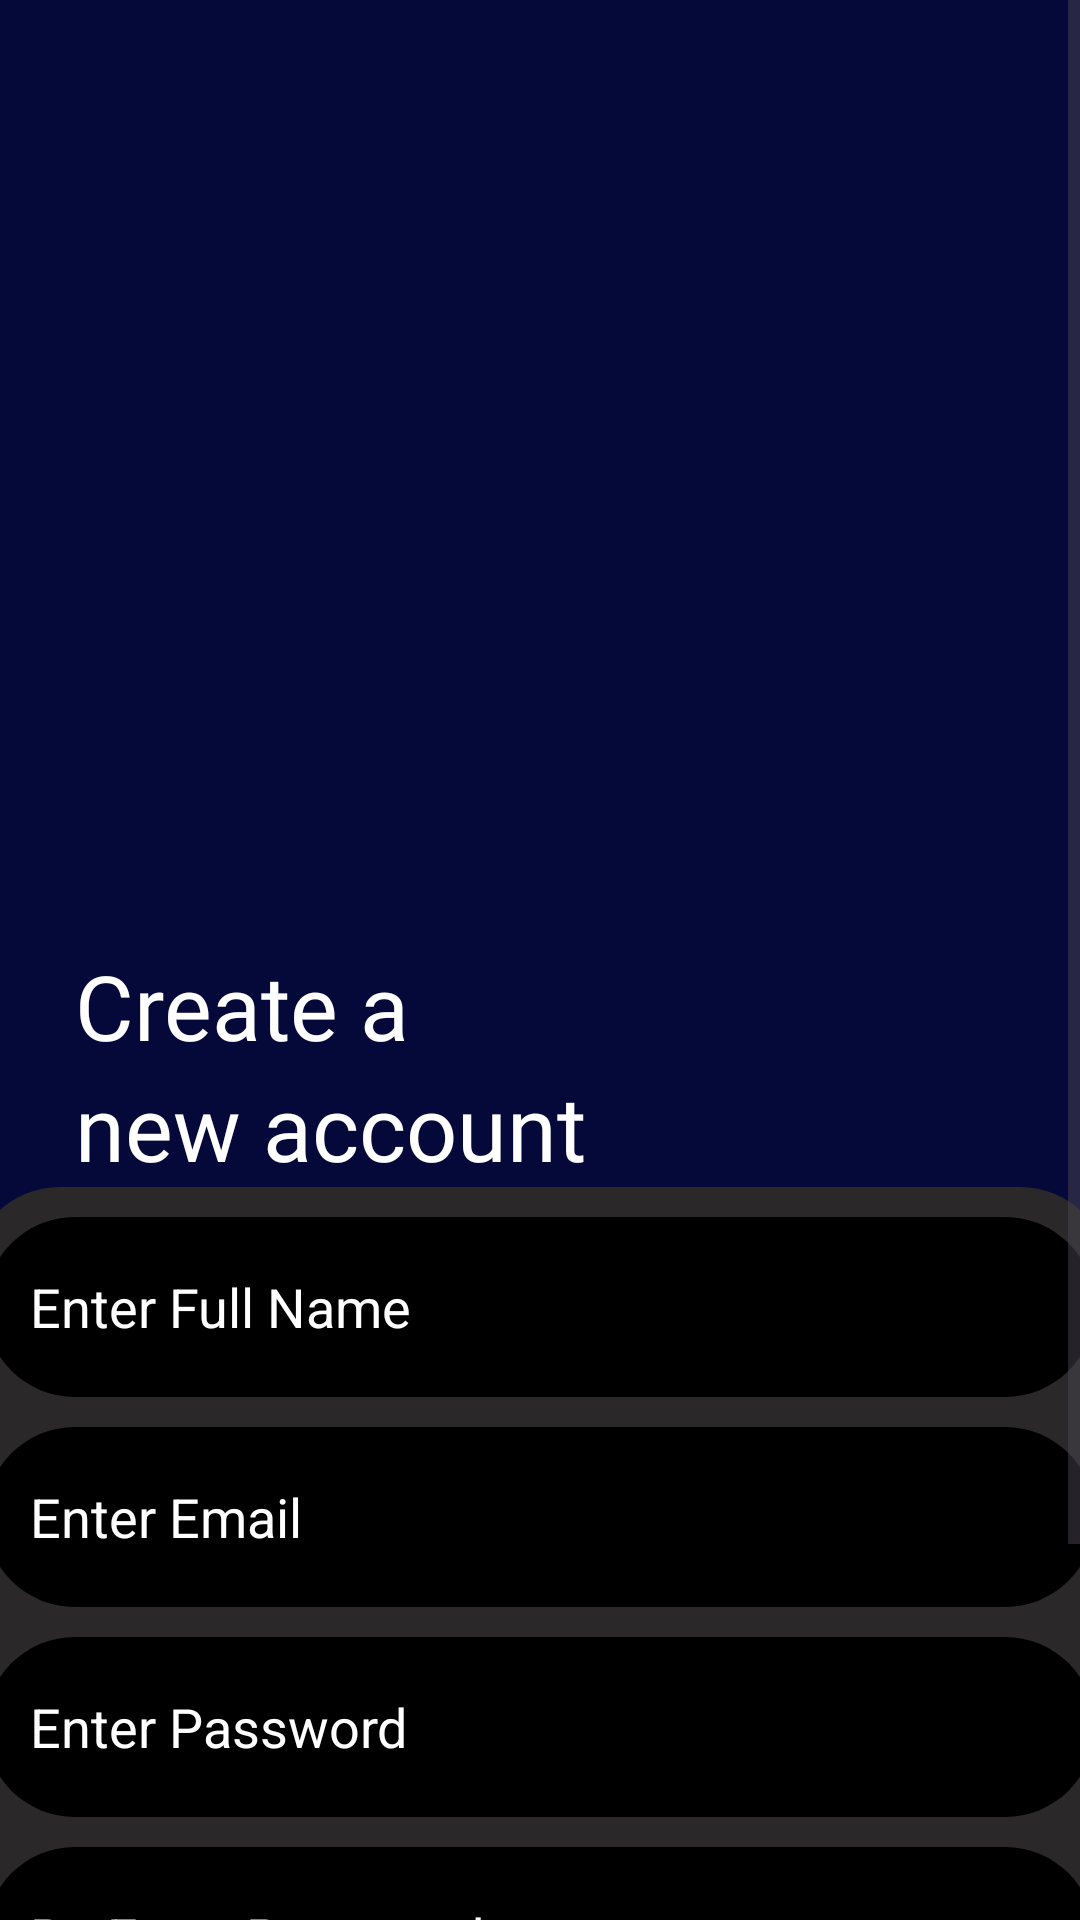

Produce the Android XML layout that renders to this screen, including the resource entries it uses.
<!-- AndroidManifest.xml: application theme Theme.UIdesign2 -->
<!-- res/layout/activity_sign_up.xml -->
<?xml version="1.0" encoding="utf-8"?>
    <LinearLayout
    xmlns:android="http://schemas.android.com/apk/res/android"
    xmlns:app="http://schemas.android.com/apk/res-auto"
    xmlns:tools="http://schemas.android.com/tools"
    android:id="@+id/main"
    android:layout_width="match_parent"
    android:layout_height="match_parent"
    tools:context=".SignUpActivity"
    android:background="#04093A">

    <ScrollView
        android:layout_width="match_parent"
        android:layout_height="match_parent">


        <LinearLayout
            android:layout_width="match_parent"
            android:layout_height="wrap_content"
            android:orientation="vertical">


            <ImageView
                android:layout_width="match_parent"
                android:layout_height="250dp"
                android:src="@drawable/bitcoin"
                android:layout_marginTop="25dp"/>

            <TextView
                android:layout_width="wrap_content"
                android:layout_height="wrap_content"
                android:text="@string/create_a"
                android:textSize="30sp"
                android:textColor="#fff"
                android:fontFamily="@font/abril_fatface"
                android:layout_marginTop="40sp"
                android:layout_marginStart="25dp"/>


            <TextView
                android:layout_width="wrap_content"
                android:layout_height="wrap_content"
                android:text="@string/new_account"
                android:textSize="30sp"
                android:textColor="#fff"
                android:fontFamily="@font/abril_fatface"
                android:layout_marginStart="25dp"/>



            <LinearLayout
                android:layout_width="380dp"
                android:layout_height="400dp"
                android:layout_gravity="center"
                android:background="@drawable/edt_linear"
                android:orientation="vertical">

                <EditText
                    android:layout_width="370dp"
                    android:layout_height="60dp"
                    android:background="@drawable/edt_text"
                    android:layout_gravity="center"
                    android:layout_marginTop="10dp"
                    android:hint="@string/enter_full_name"
                    android:textColorHint="#fff"
                    android:paddingStart="15dp"
                    android:paddingEnd="10dp" />

                <EditText
                    android:layout_width="370dp"
                    android:layout_height="60dp"
                    android:background="@drawable/edt_text"
                    android:layout_gravity="center"
                    android:layout_marginTop="10dp"
                    android:hint="@string/enter_email"
                    android:textColorHint="#fff"
                    android:paddingStart="15dp"
                    android:paddingEnd="10dp"/>

                <EditText
                    android:layout_width="370dp"
                    android:layout_height="60dp"
                    android:background="@drawable/edt_text"
                    android:layout_gravity="center"
                    android:layout_marginTop="10dp"
                    android:hint="@string/enter_password"
                    android:textColorHint="#fff"
                    android:paddingStart="15dp"
                    android:paddingEnd="10dp"/>

                <EditText
                    android:layout_width="370dp"
                    android:layout_height="60dp"
                    android:background="@drawable/edt_text"
                   android:layout_gravity="center"
                    android:layout_marginTop="10dp"
                    android:hint="@string/re_enter_password"
                    android:textColorHint="#fff"
                    android:paddingStart="15dp"
                    android:paddingEnd="10dp"/>


                <TextView
                    android:layout_width="wrap_content"
                    android:layout_height="wrap_content"
                    android:text="@string/create_new_account"
                    android:textColor="#fff"
                    android:layout_gravity="center"
                    android:layout_marginTop="15dp"/>

                <Button
                    android:layout_width="wrap_content"
                    android:layout_height="wrap_content"
                    android:text="@string/signup"
                    android:padding="12dp"
                    android:ems="18"
                    android:textSize="15sp"
                    android:id="@+id/btnSignUp"
                    android:layout_marginTop="10dp"
                    android:layout_gravity="center"/>













            </LinearLayout>







        </LinearLayout>






    </ScrollView>

</LinearLayout>
<!-- resources referenced by this layout -->
<resources>
  <!-- drawable edt_linear (drawable) -->
  <?xml version="1.0" encoding="utf-8"?>
  <selector xmlns:android="http://schemas.android.com/apk/res/android">
  
  <item>
      <shape android:shape="rectangle">
  
          <solid android:color="#2A2828"/>
          <corners android:radius="30sp"/>
  
  
  
  
  
      </shape>
  </item>
  
  </selector>
  <!-- drawable edt_text (drawable) -->
  <?xml version="1.0" encoding="utf-8"?>
  <selector xmlns:android="http://schemas.android.com/apk/res/android">
  
      <item>
  
       <shape android:shape="rectangle">
  
           <solid android:color="#000"/>
           <corners android:radius="30sp"/>
  
  
       </shape>
  
  
  
  
      </item>
  
  </selector>
  <string name="create_a">Create a</string>
  <string name="create_new_account">create new account</string>
  <string name="enter_email">Enter Email</string>
  <string name="enter_full_name">Enter Full Name</string>
  <string name="enter_password">Enter Password</string>
  <string name="new_account">new account</string>
  <string name="re_enter_password">Re-Enter Password</string>
  <string name="signup">SignUp</string>
  <style name="Theme.UIdesign2" parent="Base.Theme.UIdesign2" />
  <style name="Base.Theme.UIdesign2" parent="Theme.Material3.DayNight.NoActionBar">
          
          
      </style>
</resources>
